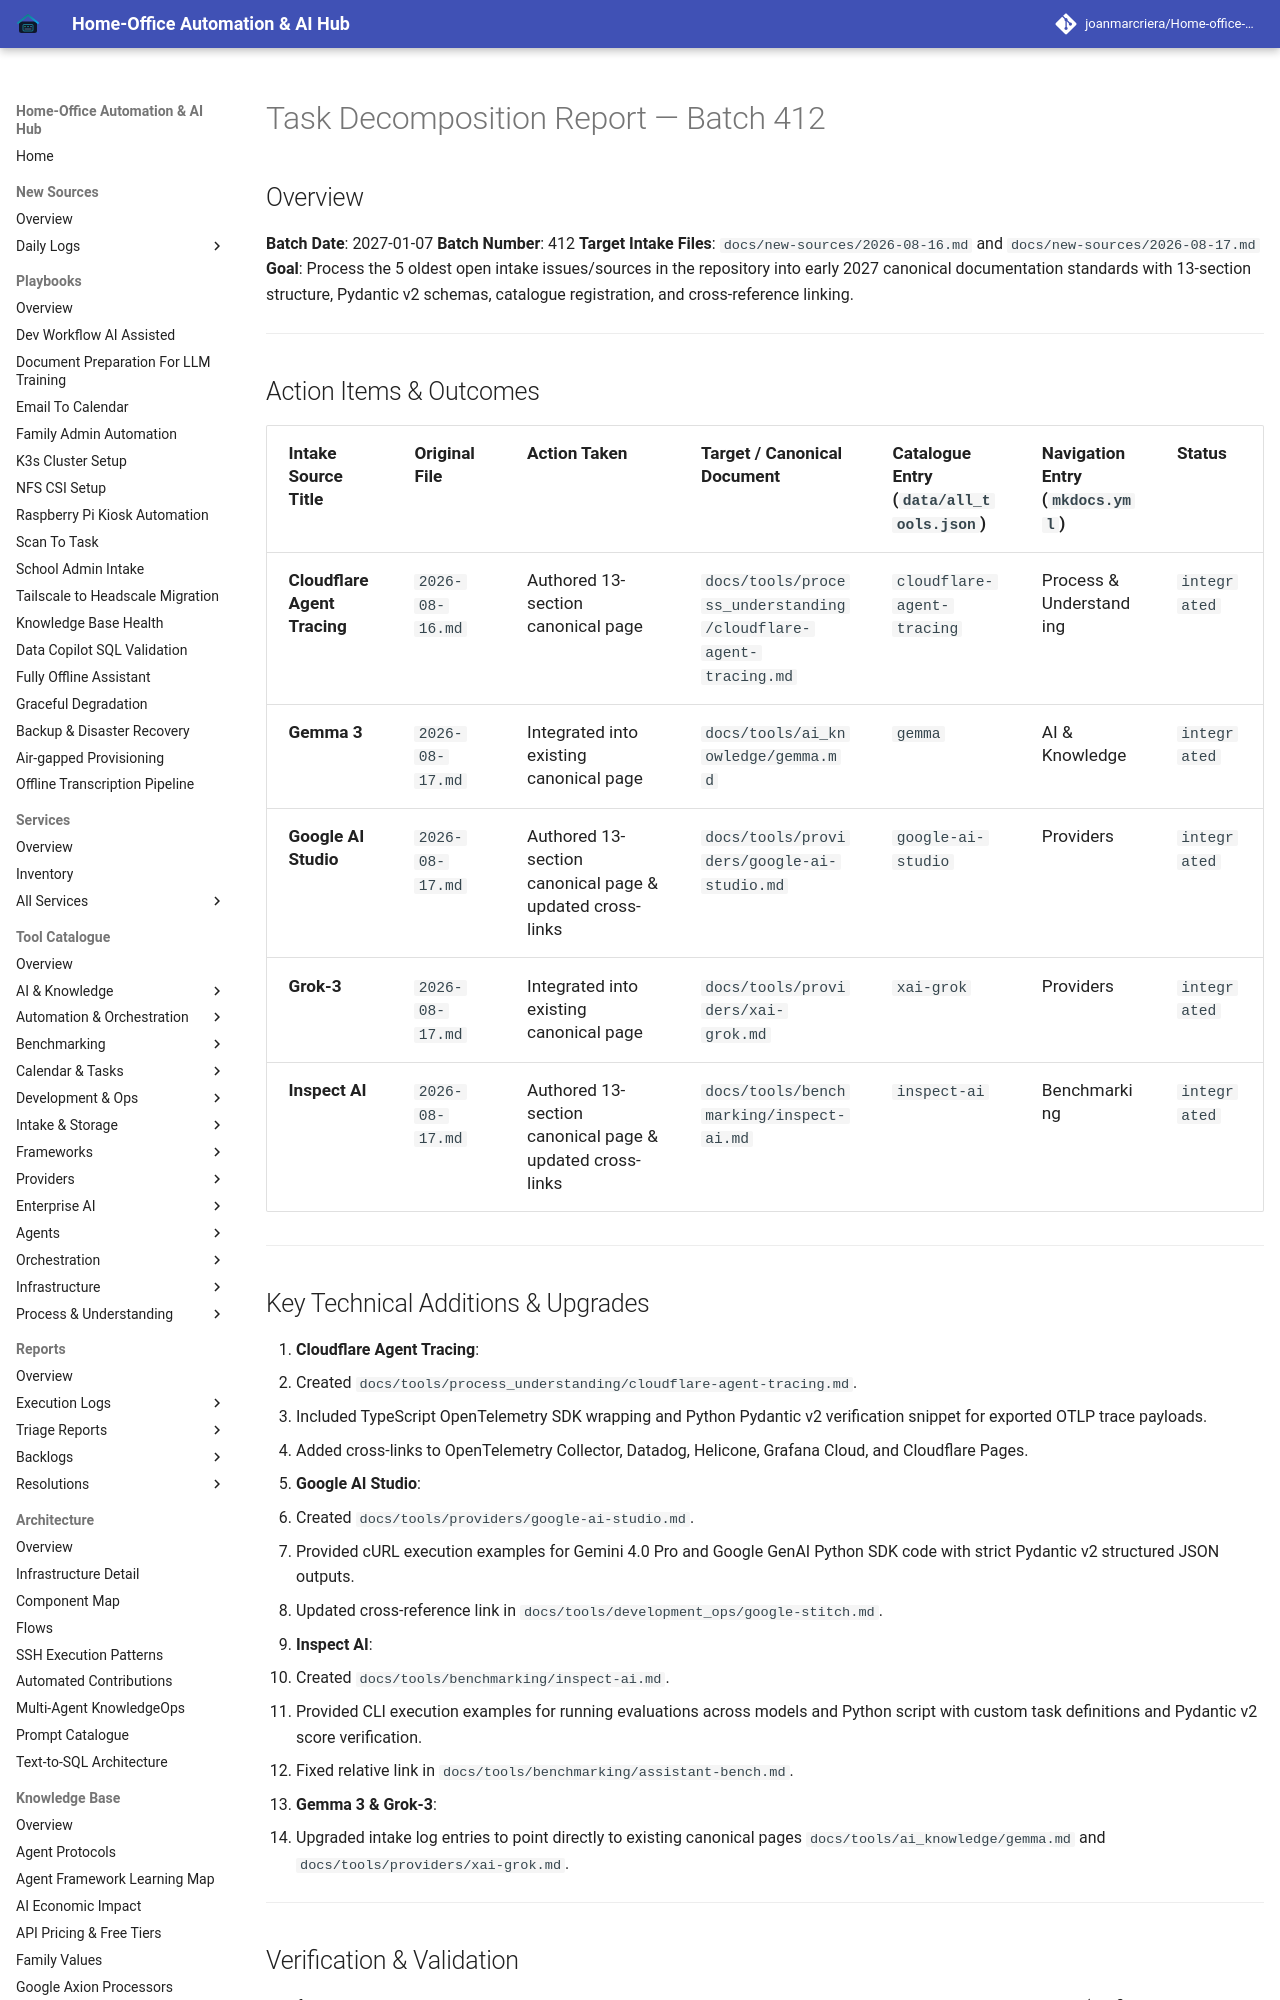

repository: joanmarcriera/Home-office-automations · page: reports/task-decomposition-batch-412/index.html · generator: mkdocs

# Task Decomposition Report — Batch 412

## Overview
**Batch Date**: 2027-01-07
**Batch Number**: 412
**Target Intake Files**: `docs/new-sources/2026-08-16.md` and `docs/new-sources/2026-08-17.md`
**Goal**: Process the 5 oldest open intake issues/sources in the repository into early 2027 canonical documentation standards with 13-section structure, Pydantic v2 schemas, catalogue registration, and cross-reference linking.

---

## Action Items & Outcomes

| Intake Source Title | Original File | Action Taken | Target / Canonical Document | Catalogue Entry (`data/all_tools.json`) | Navigation Entry (`mkdocs.yml`) | Status |
| :--- | :--- | :--- | :--- | :--- | :--- | :--- |
| **Cloudflare Agent Tracing** | `2026-08-16.md` | Authored 13-section canonical page | `docs/tools/process_understanding/cloudflare-agent-tracing.md` | `cloudflare-agent-tracing` | Process & Understanding | `integrated` |
| **Gemma 3** | `2026-08-17.md` | Integrated into existing canonical page | `docs/tools/ai_knowledge/gemma.md` | `gemma` | AI & Knowledge | `integrated` |
| **Google AI Studio** | `2026-08-17.md` | Authored 13-section canonical page & updated cross-links | `docs/tools/providers/google-ai-studio.md` | `google-ai-studio` | Providers | `integrated` |
| **Grok-3** | `2026-08-17.md` | Integrated into existing canonical page | `docs/tools/providers/xai-grok.md` | `xai-grok` | Providers | `integrated` |
| **Inspect AI** | `2026-08-17.md` | Authored 13-section canonical page & updated cross-links | `docs/tools/benchmarking/inspect-ai.md` | `inspect-ai` | Benchmarking | `integrated` |

---
